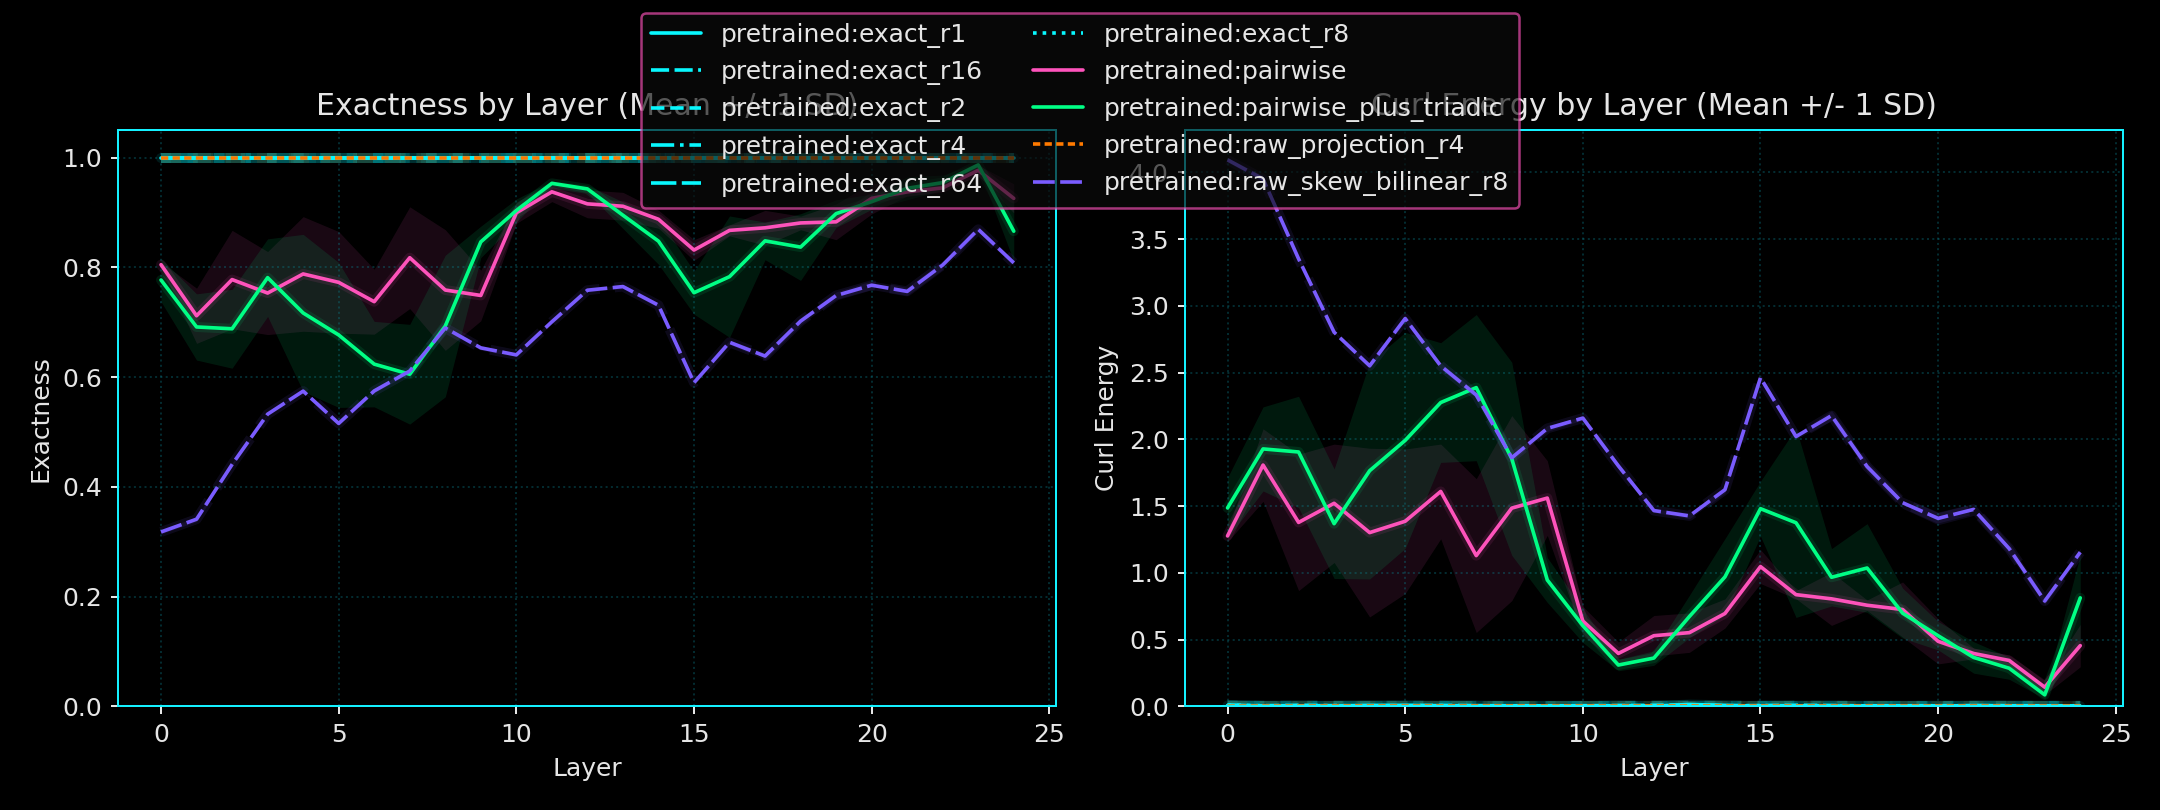

Values plotted in this chart, from the file beside it:
variant_name, layer_index, probe_name, diagnostic_family, run_count, exactness_mean, exactness_std, curl_energy_mean, curl_energy_std, exactness_positional_mean, exactness_positional_std, curl_energy_positional_mean, curl_energy_positional_std
pretrained, 0, exact_r1, probe, 3, 1.0, 0.0, 2.823798096743948e-15, 1.776412076016099e-16, 0.9989, 0.0009457, 0.006667, 0.005674
pretrained, 0, exact_r16, probe, 3, 1.0, 0.0, 3.11960530947369e-15, 1.6104943576160433e-16, 0.999, 0.00128, 0.006193, 0.007682
pretrained, 0, exact_r2, probe, 3, 1.0, 0.0, 3.2097063541472292e-15, 5.054009228830854e-17, 0.999, 0.0007717, 0.006111, 0.00463
pretrained, 0, exact_r4, probe, 3, 1.0, 0.0, 3.3474985166102914e-15, 1.044207753532898e-16, 0.9989, 0.0007121, 0.006655, 0.004272
pretrained, 0, exact_r64, probe, 3, 1.0, 0.0, 3.1852341712236798e-15, 1.2150039418757892e-17, 0.9992, 0.000758, 0.005045, 0.004548
pretrained, 0, exact_r8, probe, 3, 1.0, 0.0, 3.29465620541643e-15, 6.861237783960134e-17, 0.9984, 0.001959, 0.009512, 0.01176
pretrained, 0, pairwise, probe, 3, 0.8049, 0.004667, 1.171, 0.028, 0.7872, 0.007212, 1.277, 0.04327
pretrained, 0, pairwise_plus_triadic, probe, 3, 0.777, 0.03937, 1.338, 0.2362, 0.7523, 0.03785, 1.486, 0.2271
pretrained, 0, raw_projection_r4, raw_projection, 3, 1.0, 0.0, 3.1563281301871905e-15, 1.210678554005824e-16, 0.9998, 0.0002148, 0.001494, 0.001289
pretrained, 0, raw_skew_bilinear_r8, raw_skew_bilinear, 3, 0.3178, 0.003343, 4.093, 0.02006, 0.3176, 0.002753, 4.094, 0.01652
pretrained, 1, exact_r1, probe, 3, 1.0, 0.0, 2.841361149077687e-15, 8.406462723427028e-17, 0.9996, 0.0005871, 0.00258, 0.003523
pretrained, 1, exact_r16, probe, 3, 1.0, 0.0, 3.0736221671683e-15, 8.382838839202312e-17, 0.9994, 0.0004254, 0.003379, 0.002552
pretrained, 1, exact_r2, probe, 3, 1.0, 0.0, 2.978073732898127e-15, 2.9615641193430002e-16, 0.9993, 0.0005224, 0.004473, 0.003135
pretrained, 1, exact_r4, probe, 3, 1.0, 0.0, 3.0042382960503864e-15, 9.696725886218878e-17, 0.9993, 0.000761, 0.004183, 0.004566
pretrained, 1, exact_r64, probe, 3, 1.0, 0.0, 3.1410798862832465e-15, 1.3140699637241749e-17, 0.9995, 0.0003031, 0.002913, 0.001819
pretrained, 1, exact_r8, probe, 3, 1.0, 0.0, 2.9133103787990783e-15, 3.772793007123641e-16, 0.9993, 0.0006581, 0.004254, 0.003948
pretrained, 1, pairwise, probe, 3, 0.7118, 0.05034, 1.729, 0.302, 0.6987, 0.04529, 1.808, 0.2717
pretrained, 1, pairwise_plus_triadic, probe, 3, 0.6914, 0.06035, 1.852, 0.3621, 0.6786, 0.05249, 1.929, 0.3149
pretrained, 1, raw_projection_r4, raw_projection, 3, 1.0, 0.0, 3.3251108415923173e-15, 6.356338050472918e-17, 0.9996, 0.0002541, 0.002181, 0.001525
pretrained, 1, raw_skew_bilinear_r8, raw_skew_bilinear, 3, 0.3411, 0.004283, 3.954, 0.0257, 0.3414, 0.004442, 3.951, 0.02665
pretrained, 2, exact_r1, probe, 3, 1.0, 0.0, 2.302439940931195e-15, 3.077714101025903e-16, 0.9998, 0.0003003, 0.001449, 0.001802
pretrained, 2, exact_r16, probe, 3, 1.0, 0.0, 2.9983479464009364e-15, 1.7048142585629089e-16, 0.9994, 0.0004112, 0.003856, 0.002467
pretrained, 2, exact_r2, probe, 3, 1.0, 0.0, 3.0556628376425333e-15, 2.2187250975784441e-16, 0.9987, 0.0008677, 0.007957, 0.005206
pretrained, 2, exact_r4, probe, 3, 1.0, 0.0, 2.9993541777323386e-15, 8.182854012163584e-17, 0.9992, 0.0004498, 0.004673, 0.002699
pretrained, 2, exact_r64, probe, 3, 1.0, 0.0, 3.111737410126732e-15, 1.6701326082877966e-17, 0.9995, 0.0002629, 0.002907, 0.001577
pretrained, 2, exact_r8, probe, 3, 1.0, 0.0, 2.9555872619016723e-15, 1.1548400172661171e-16, 0.9993, 0.000433, 0.004055, 0.002598
pretrained, 2, pairwise, probe, 3, 0.7778, 0.0897, 1.333, 0.5382, 0.7703, 0.08516, 1.378, 0.511
pretrained, 2, pairwise_plus_triadic, probe, 3, 0.6881, 0.07184, 1.871, 0.4311, 0.6824, 0.06956, 1.906, 0.4174
pretrained, 2, raw_projection_r4, raw_projection, 3, 1.0, 0.0, 2.9962073515005238e-15, 1.0536865189499743e-16, 0.9997, 0.0002513, 0.001958, 0.001508
pretrained, 2, raw_skew_bilinear_r8, raw_skew_bilinear, 3, 0.4408, 0.002803, 3.355, 0.01682, 0.4412, 0.002926, 3.353, 0.01756
pretrained, 3, exact_r1, probe, 3, 1.0, 0.0, 2.429646652482918e-15, 5.054587196941779e-16, 0.9997, 0.0001116, 0.002055, 0.0006698
pretrained, 3, exact_r16, probe, 3, 1.0, 0.0, 3.0713886711843826e-15, 7.778877922903715e-17, 0.9994, 0.0004295, 0.003321, 0.002577
pretrained, 3, exact_r2, probe, 3, 1.0, 0.0, 3.0982929284444578e-15, 3.1508015162717373e-16, 0.9991, 0.0008481, 0.005166, 0.005089
pretrained, 3, exact_r4, probe, 3, 1.0, 0.0, 2.8362279795693458e-15, 3.73443598103822e-16, 0.9991, 0.001064, 0.005431, 0.006386
pretrained, 3, exact_r64, probe, 3, 1.0, 0.0, 3.016720411850415e-15, 4.9985147531618295e-17, 0.9995, 0.0003092, 0.002714, 0.001855
pretrained, 3, exact_r8, probe, 3, 1.0, 0.0, 2.8342232052746083e-15, 3.313072290001586e-16, 0.9994, 0.0006135, 0.003514, 0.003681
pretrained, 3, pairwise, probe, 3, 0.7532, 0.07567, 1.481, 0.454, 0.7465, 0.07394, 1.521, 0.4437
pretrained, 3, pairwise_plus_triadic, probe, 3, 0.7813, 0.07067, 1.312, 0.424, 0.7719, 0.06842, 1.368, 0.4105
pretrained, 3, raw_projection_r4, raw_projection, 3, 1.0, 0.0, 3.1592905131718796e-15, 4.593868815555053e-17, 0.9995, 0.000247, 0.002866, 0.001482
pretrained, 3, raw_skew_bilinear_r8, raw_skew_bilinear, 3, 0.5325, 0.0008562, 2.805, 0.005137, 0.5329, 0.001464, 2.803, 0.008786
pretrained, 4, exact_r1, probe, 3, 1.0, 0.0, 3.0734188975738184e-15, 2.702637644092204e-16, 0.9988, 0.001984, 0.007185, 0.0119
pretrained, 4, exact_r16, probe, 3, 1.0, 0.0, 3.1219271054561813e-15, 5.4083176940156235e-17, 0.9993, 0.0005986, 0.004069, 0.003592
pretrained, 4, exact_r2, probe, 3, 1.0, 0.0, 3.218257444079602e-15, 1.2313216829295437e-16, 0.9993, 0.0004214, 0.004371, 0.002529
pretrained, 4, exact_r4, probe, 3, 1.0, 0.0, 3.254431201909734e-15, 1.7093228274712676e-16, 0.9996, 0.0004877, 0.002525, 0.002926
pretrained, 4, exact_r64, probe, 3, 1.0, 0.0, 3.1146187774950936e-15, 1.1474803411022966e-17, 0.9995, 0.0003678, 0.003142, 0.002207
pretrained, 4, exact_r8, probe, 3, 1.0, 0.0, 3.134893705658975e-15, 1.2179443745698767e-16, 0.9993, 0.0005568, 0.003913, 0.003341
pretrained, 4, pairwise, probe, 3, 0.788, 0.1045, 1.272, 0.6268, 0.7831, 0.1054, 1.302, 0.6322
pretrained, 4, pairwise_plus_triadic, probe, 3, 0.7169, 0.1432, 1.698, 0.8594, 0.7058, 0.1352, 1.765, 0.811
pretrained, 4, raw_projection_r4, raw_projection, 3, 1.0, 0.0, 2.7764700608925455e-15, 2.763778778636447e-17, 0.9995, 0.000246, 0.002943, 0.001476
pretrained, 4, raw_skew_bilinear_r8, raw_skew_bilinear, 3, 0.5745, 0.001924, 2.553, 0.01154, 0.5748, 0.002527, 2.551, 0.01516
pretrained, 5, exact_r1, probe, 3, 1.0, 0.0, 2.603591272134323e-15, 4.852305258508708e-16, 0.9988, 0.001198, 0.007449, 0.007187
pretrained, 5, exact_r16, probe, 3, 1.0, 0.0, 3.0387163571687956e-15, 1.2823026000234567e-16, 0.9994, 0.0004133, 0.003545, 0.00248
pretrained, 5, exact_r2, probe, 3, 1.0, 0.0, 3.0562983688249182e-15, 2.9032252443438707e-16, 0.9991, 0.0003567, 0.005138, 0.00214
pretrained, 5, exact_r4, probe, 3, 1.0, 0.0, 3.1927215201863866e-15, 1.100195341967987e-16, 0.9994, 0.0003229, 0.003718, 0.001937
pretrained, 5, exact_r64, probe, 3, 1.0, 0.0, 3.1291291106849634e-15, 8.956186425637661e-17, 0.9995, 0.000264, 0.002973, 0.001584
pretrained, 5, exact_r8, probe, 3, 1.0, 0.0, 3.102330988908012e-15, 6.450496527597488e-17, 0.9995, 0.0003361, 0.003136, 0.002017
pretrained, 5, pairwise, probe, 3, 0.7727, 0.09257, 1.364, 0.5554, 0.7689, 0.09019, 1.387, 0.5412
pretrained, 5, pairwise_plus_triadic, probe, 3, 0.6768, 0.132, 1.939, 0.7922, 0.6679, 0.1349, 1.993, 0.8095
pretrained, 5, raw_projection_r4, raw_projection, 3, 1.0, 0.0, 2.955376024421009e-15, 6.450303342565462e-17, 0.9995, 0.0002215, 0.002703, 0.001329
pretrained, 5, raw_skew_bilinear_r8, raw_skew_bilinear, 3, 0.5156, 0.003262, 2.906, 0.01957, 0.5158, 0.003764, 2.905, 0.02259
... 190 more rows
